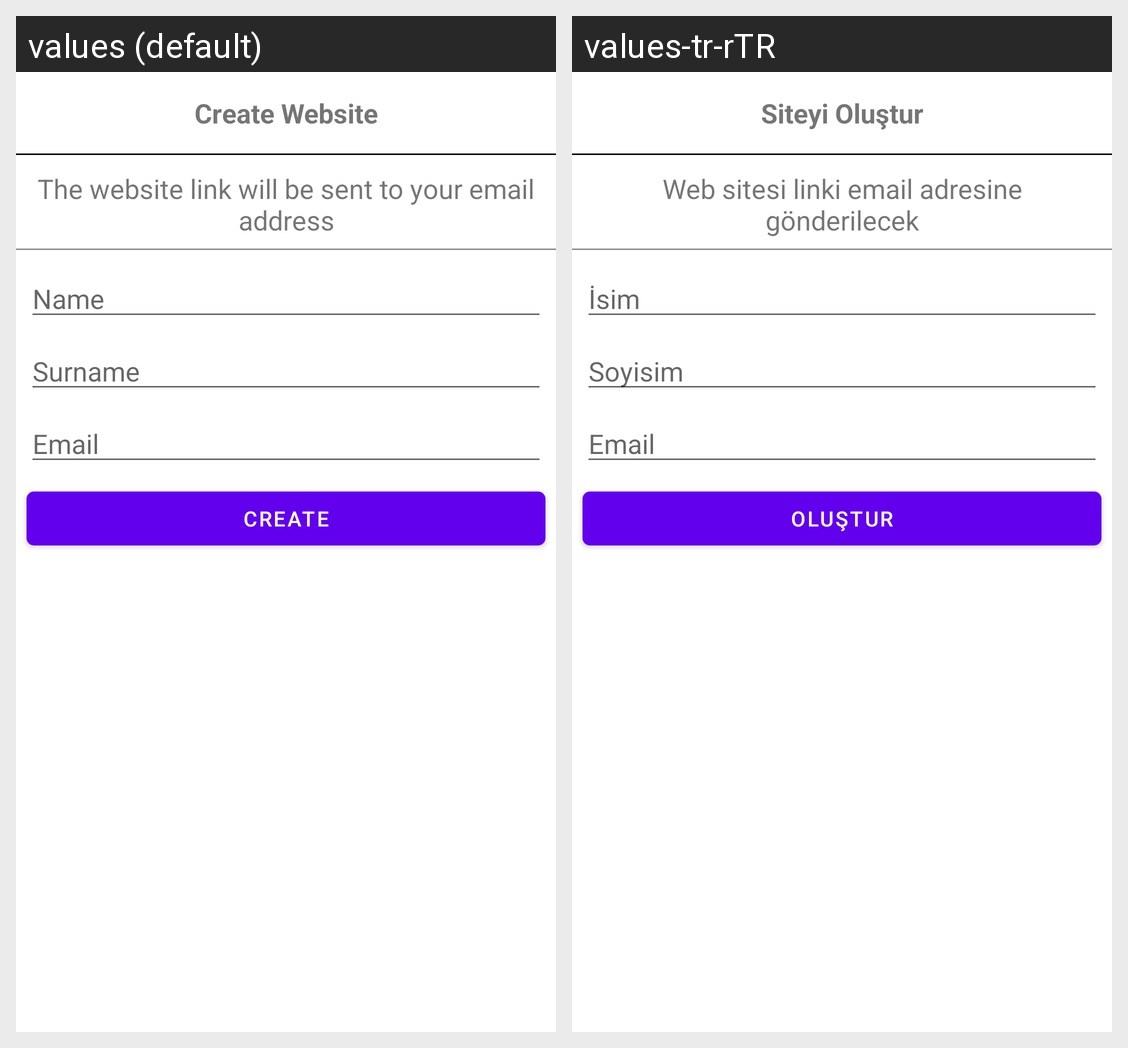

Strings drawn on this Android screen and how each of the app's shown locales translates them:
Android screen res/layout/bottom_sheet_layout.xml rendered under 2 locales, left to right: values (default), values-tr-rTR. Device: Nexus 5 (rendered at 1080×1920; each locale shown at half size, 540×960, under a caption strip naming it); theme AppTheme.
Strings drawn on this screen, with the default value and each locale's value (text and hints the layout hard-codes, and strings that could not be matched under every locale, appear in the picture but are not listed):

create_website
  values: Create Website
  values-tr-rTR: Siteyi Oluştur

link_send_email
  values: The website link will be sent to your email address
  values-tr-rTR: Web sitesi linki email adresine gönderilecek

name
  values: Name
  values-tr-rTR: İsim

surname
  values: Surname
  values-tr-rTR: Soyisim

email
  values: Email
  values-tr-rTR: Email

create
  values: Create
  values-tr-rTR: Oluştur
